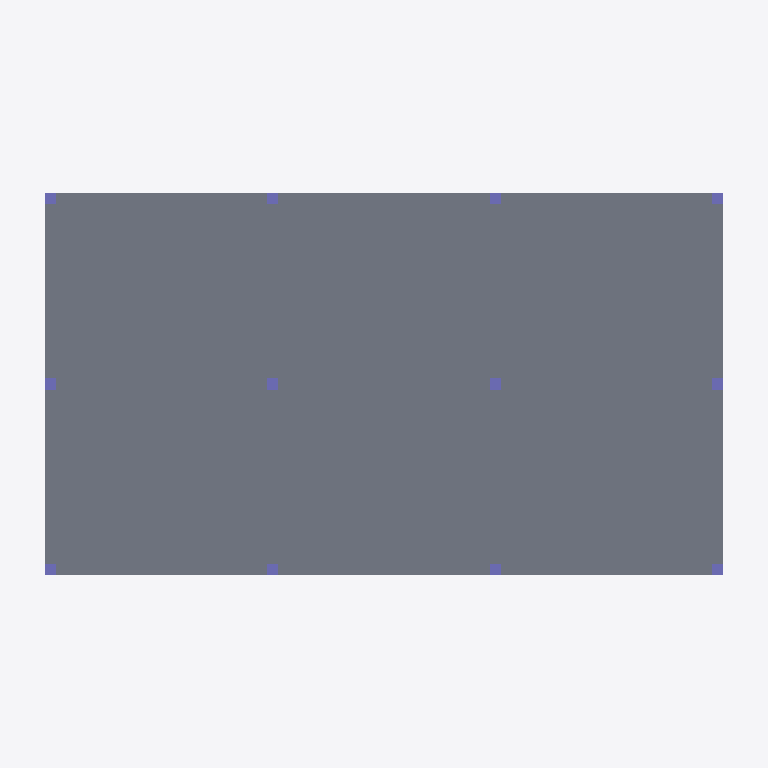
Plan cut of the same IFC building model at storey 'Niveau 2' (level 3.00 m, cut at 4.40 m), seen from above with north up, elements coloured by IFC class: 12 columns (violet), 1 slab (grey). Cut surfaces are drawn darker.
Extent 19.2 m × 11.2 m × 6.8 m (x, y, z). Storeys (3): Fondations at -0.80 m; Niveau 1 at 0.00 m; Niveau 2 at 3.00 m. Elements (72): 34 IfcBeam, 24 IfcColumn, 12 IfcFooting, 2 IfcSlab.

HEADER;
FILE_DESCRIPTION(('ViewDefinition [CoordinationView_V2.0]'),'2;1');
FILE_NAME('frame.ifc2x3.ifc','2026-01-01T00:00:00',(''),(''),'bimble (version)','bimble','');
FILE_SCHEMA(('IFC2X3'));
ENDSEC;
DATA;
#16=IFCPROJECT('1ECFGZP4n20ADaVDzRQc6J',#1142,'Concrete frame 3x2x2',$,$,$,$,(#14),#11);
#18=IFCSITE('24iRmPJEuGZKmhVgNqicyR',#1142,'Site',$,$,#17,$,$,.ELEMENT.,$,$,$,$,$);
#20=IFCBUILDING('3S50QIFi3RTlrcI6MgJC7G',#1142,'Building',$,$,#19,$,$,.ELEMENT.,$,$,$);
#26=IFCBUILDINGSTOREY('04Aobkc8v6$94cGl_9HNVX',#1142,'Fondations',$,$,#25,$,$,.ELEMENT.,-800.0);
#30=IFCBUILDINGSTOREY('1uAZA0Yfn05f$xRd1k4uPR',#1142,'Niveau 1',$,$,#29,$,$,.ELEMENT.,0.0);
#34=IFCBUILDINGSTOREY('1jLno3kWj4Hfl6pUGBDd7E',#1142,'Niveau 2',$,$,#33,$,$,.ELEMENT.,3000.0);
#521=IFCSLAB('1y2GnPShPBHP8rWGcbyUzK',#1142,'D1',$,$,#511,#520,$,.FLOOR.);
#151=IFCCOLUMN('0H4mYjB_D99xumo9xVHSea',#1142,'P2.01',$,$,#146,#150,$);
#181=IFCCOLUMN('0LubHshd5AZBBPSzoRwV4a',#1142,'P2.21',$,$,#176,#180,$);
#256=IFCCOLUMN('0lNDFWRrL6GPJC8NF_Noq3',#1142,'P2.11',$,$,#251,#255,$);
#911=IFCCOLUMN('35k8Ek8Nj9WAS$A4hSpXIc',#1142,'P2.31',$,$,#906,#910,$);
#46=IFCCOLUMN('004z1Cm4z4hgNOg0ez4Id1',#1142,'P2.00',$,$,#41,#45,$);
#106=IFCCOLUMN('08Bn0kkKjBp90qLHF1eSQc',#1142,'P2.30',$,$,#101,#105,$);
#166=IFCCOLUMN('0KPKhOr2fDjABMoFJCcEA0',#1142,'P2.32',$,$,#161,#165,$);
#286=IFCCOLUMN('0rorAoZjL2hRF6io9zYXuh',#1142,'P2.12',$,$,#281,#285,$);
#791=IFCCOLUMN('2hkoIHps5FOe7Ov6gkrkCw',#1142,'P2.10',$,$,#786,#790,$);
#821=IFCCOLUMN('2xBlQZnv10pBqWh02IrM06',#1142,'P2.22',$,$,#816,#820,$);
#836=IFCCOLUMN('2yd4SNLtf2mgwwEAv9gEzo',#1142,'P2.02',$,$,#831,#835,$);
#1076=IFCCOLUMN('3eOzAXsMn87QrJ0T9Zrb6x',#1142,'P2.20',$,$,#1071,#1075,$);
ENDSEC;
